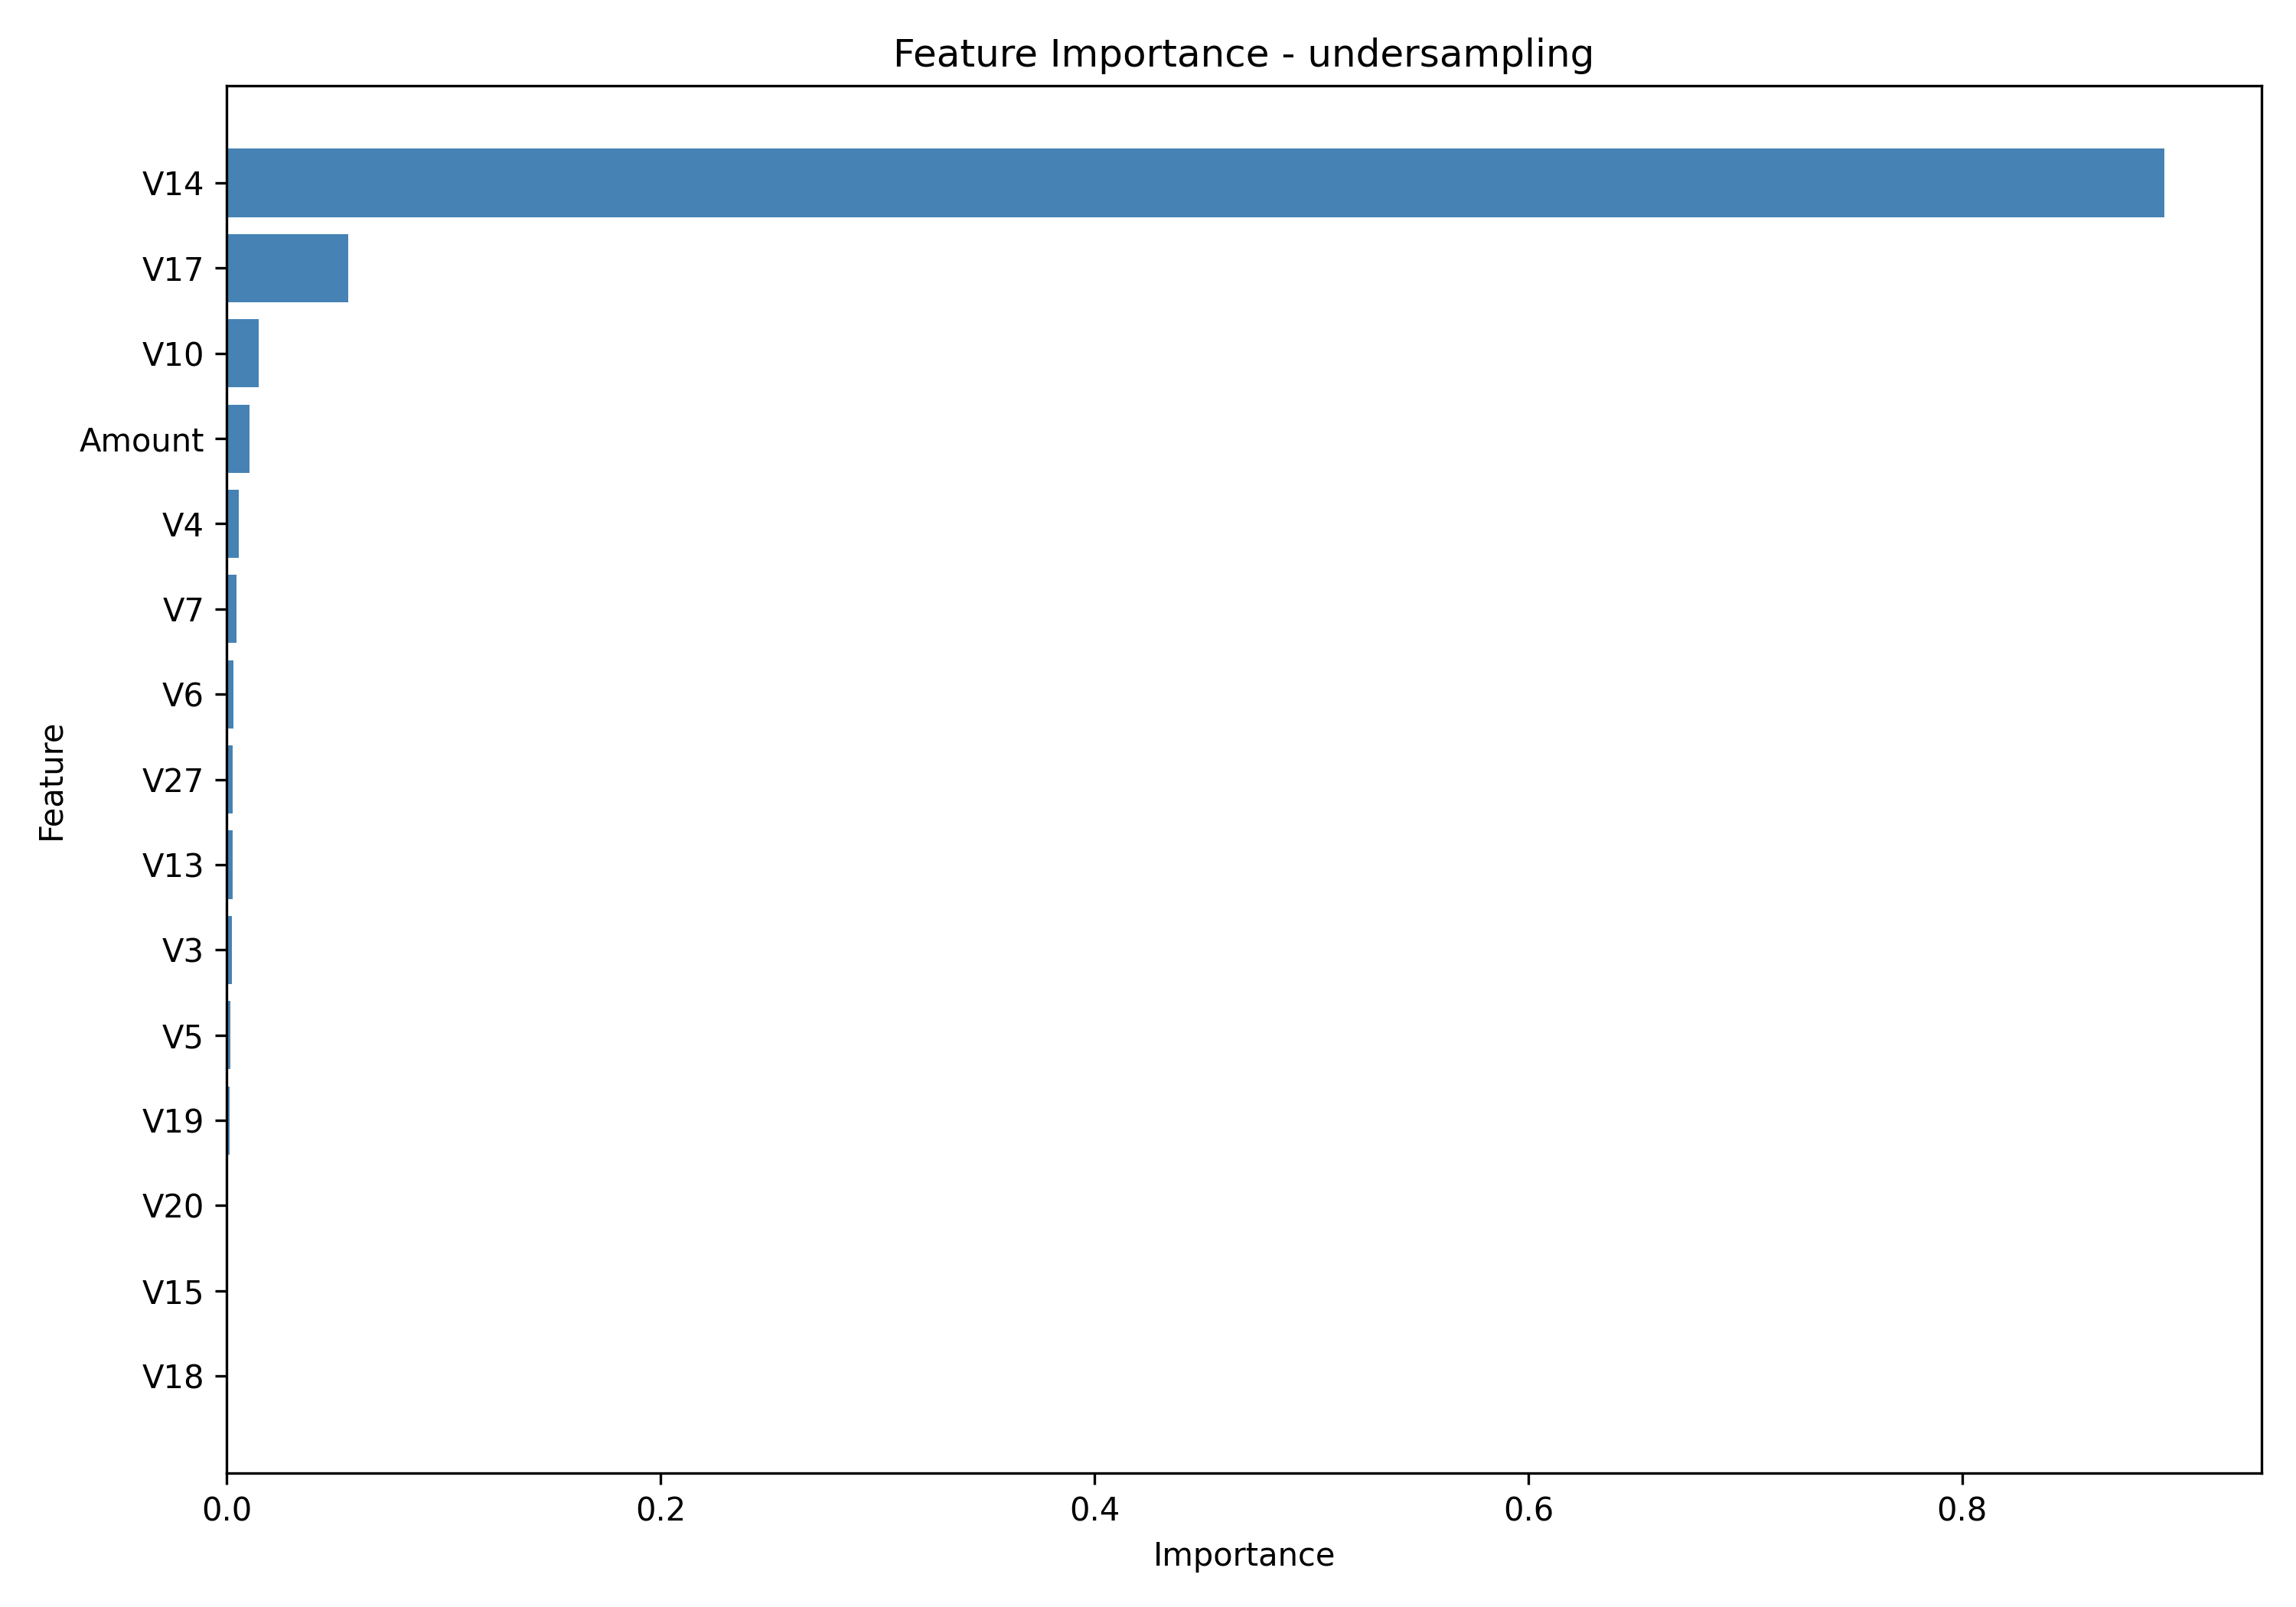

The data file committed next to this chart (first rows):
Feature, Importance
V14, 0.8934
V17, 0.05614
V10, 0.01473
Amount, 0.01031
V4, 0.005494
V7, 0.004378
V6, 0.002968
V27, 0.002862
V13, 0.002687
V3, 0.002424
V5, 0.001634
V19, 0.001339
V20, 0.0006095
V15, 0.0003533
V18, 0.0003422
Time, 0.0002374
V16, 0.0001033
V11, 0.0
V1, 0.0
V2, 0.0
V8, 0.0
V9, 0.0
V12, 0.0
V21, 0.0
V22, 0.0
V23, 0.0
V25, 0.0
V24, 0.0
V26, 0.0
V28, 0.0
